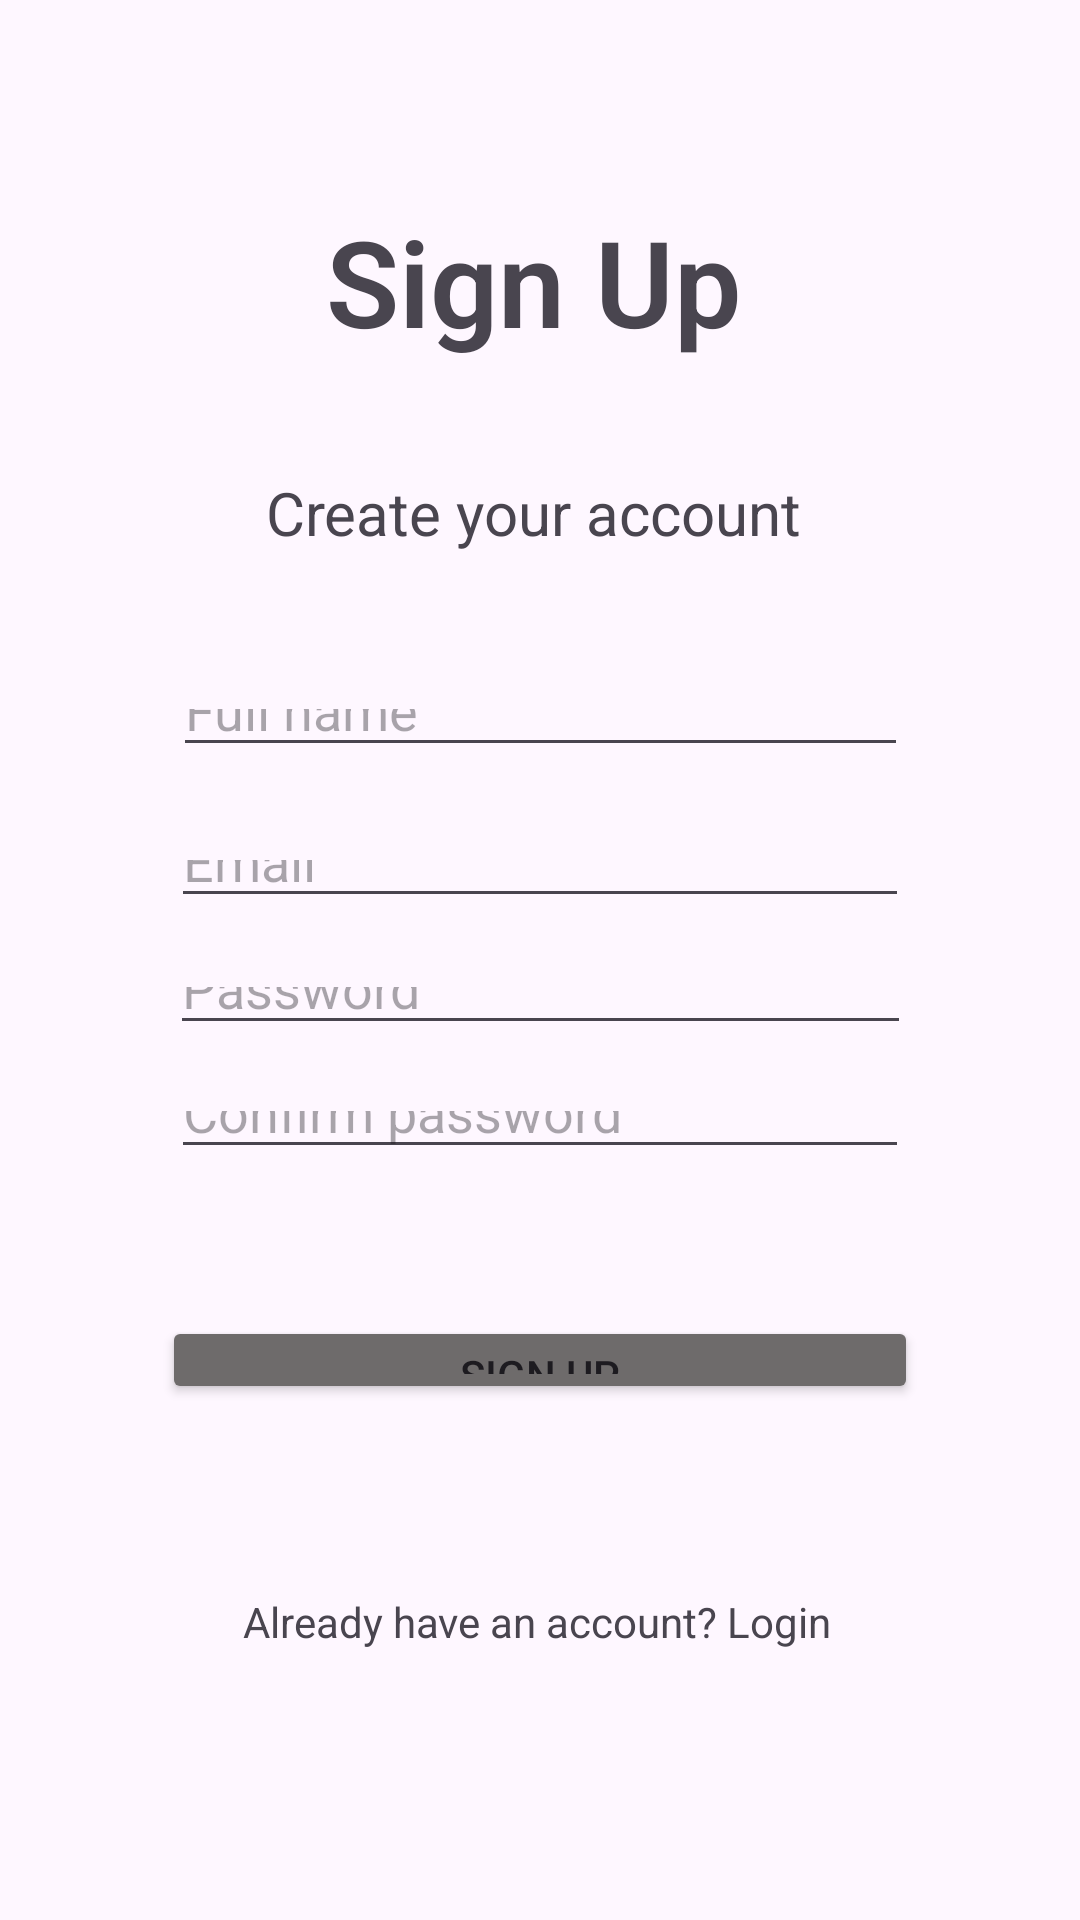

Here is an Android app screen rendered from its layout file. Give the layout XML and the strings, colors and styles it references.
<!-- AndroidManifest.xml: application theme Theme.Softeng -->
<!-- res/layout/activity_signup.xml -->
<?xml version="1.0" encoding="utf-8"?>
<androidx.constraintlayout.widget.ConstraintLayout xmlns:android="http://schemas.android.com/apk/res/android"
    xmlns:app="http://schemas.android.com/apk/res-auto"
    xmlns:tools="http://schemas.android.com/tools"
    android:id="@+id/main"
    android:layout_width="match_parent"
    android:layout_height="match_parent"
    tools:context=".signup">

    <TextView
        android:id="@+id/signUP"
        android:layout_width="wrap_content"
        android:layout_height="wrap_content"
        android:layout_marginStart="20dp"
        android:layout_marginTop="67dp"
        android:layout_marginBottom="37dp"
        android:fontFamily="sans-serif-light"
        android:text="Sign Up"
        android:textSize="40sp"
        android:textStyle="bold"
        app:layout_constraintBottom_toTopOf="@+id/createACC"
        app:layout_constraintStart_toStartOf="@+id/createACC"
        app:layout_constraintTop_toTopOf="parent" />

    <TextView
        android:id="@+id/createACC"
        android:layout_width="wrap_content"
        android:layout_height="wrap_content"
        android:layout_marginStart="31dp"
        android:layout_marginBottom="42dp"
        android:text="Create your account"
        android:textSize="20sp"
        app:layout_constraintBottom_toTopOf="@+id/signinUser"
        app:layout_constraintStart_toStartOf="@+id/signinUser"
        app:layout_constraintTop_toBottomOf="@+id/signUP" />

    <EditText
        android:id="@+id/signinUser"
        android:layout_width="245dp"
        android:layout_height="0dp"
        android:layout_marginBottom="21dp"
        android:ems="10"
        android:hint="Full name"
        android:inputType="text"
        app:layout_constraintBottom_toTopOf="@+id/signupEmail"
        app:layout_constraintEnd_toEndOf="parent"
        app:layout_constraintStart_toStartOf="parent"
        app:layout_constraintTop_toBottomOf="@+id/createACC" />

    <EditText
        android:id="@+id/signupEmail"
        android:layout_width="246dp"
        android:layout_height="0dp"
        android:layout_marginBottom="13dp"
        android:ems="10"
        android:hint="Email"
        android:inputType="text"
        app:layout_constraintBottom_toTopOf="@+id/signupPass"
        app:layout_constraintEnd_toEndOf="parent"
        app:layout_constraintStart_toStartOf="parent"
        app:layout_constraintTop_toBottomOf="@+id/signinUser" />

    <Button
        android:id="@+id/signupbtn"
        android:layout_width="252dp"
        android:layout_height="0dp"
        android:layout_marginBottom="63dp"
        android:backgroundTint="#6E6B6B"
        android:text="Sign Up"
        app:layout_constraintBottom_toTopOf="@+id/LOGIN"
        app:layout_constraintEnd_toEndOf="parent"
        app:layout_constraintStart_toStartOf="parent"
        app:layout_constraintTop_toBottomOf="@+id/signupConfPass" />

    <TextView
        android:id="@+id/LOGIN"
        android:layout_width="wrap_content"
        android:layout_height="wrap_content"
        android:layout_marginStart="27dp"
        android:layout_marginBottom="90dp"
        android:text="Already have an account? Login"
        app:layout_constraintBottom_toBottomOf="parent"
        app:layout_constraintStart_toStartOf="@+id/signupbtn"
        app:layout_constraintTop_toBottomOf="@+id/signupbtn" />

    <EditText
        android:id="@+id/signupPass"
        android:layout_width="247dp"
        android:layout_height="0dp"
        android:layout_marginBottom="12dp"
        android:ems="10"
        android:hint="Password"
        android:inputType="textPassword"
        app:layout_constraintBottom_toTopOf="@+id/signupConfPass"
        app:layout_constraintEnd_toEndOf="parent"
        app:layout_constraintStart_toStartOf="parent"
        app:layout_constraintTop_toBottomOf="@+id/signupEmail" />

    <EditText
        android:id="@+id/signupConfPass"
        android:layout_width="246dp"
        android:layout_height="0dp"
        android:layout_marginBottom="49dp"
        android:ems="10"
        android:hint="Confirm password"
        android:inputType="textPassword"
        app:layout_constraintBottom_toTopOf="@+id/signupbtn"
        app:layout_constraintEnd_toEndOf="parent"
        app:layout_constraintStart_toStartOf="parent"
        app:layout_constraintTop_toBottomOf="@+id/signupPass" />
</androidx.constraintlayout.widget.ConstraintLayout>
<!-- resources referenced by this layout -->
<resources>
  <style name="Theme.Softeng" parent="Base.Theme.Softeng" />
  <style name="Base.Theme.Softeng" parent="Theme.Material3.DayNight.NoActionBar">
          
          
      </style>
</resources>
